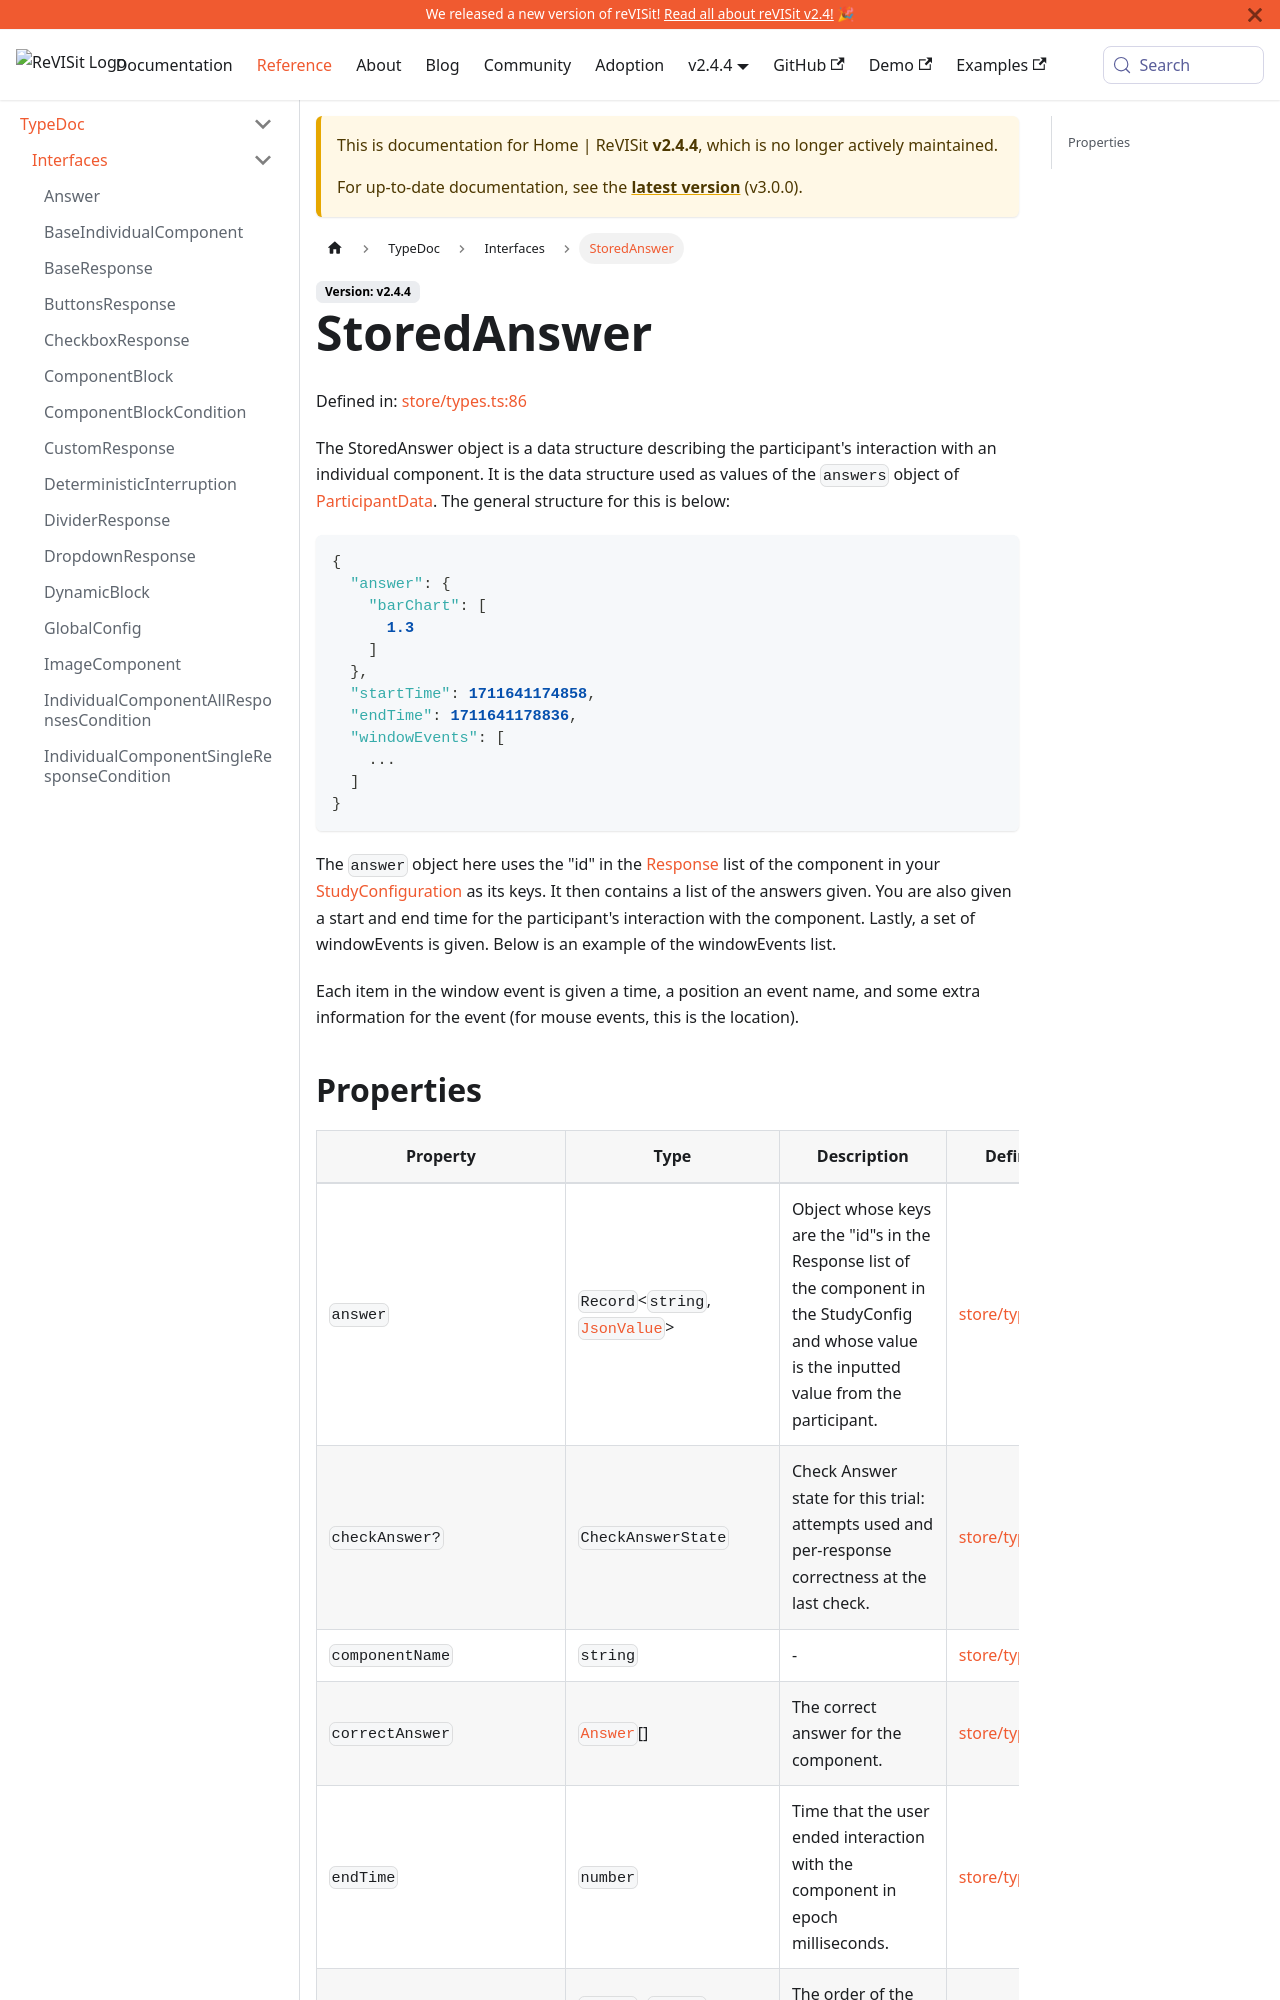

repository: revisit-studies/reVISit-studies.github.io · page: docs/v2.4.4/typedoc/interfaces/StoredAnswer/index.html · generator: docusaurus

# StoredAnswer

Defined in: [store/types.ts:86](https://github.com/revisit-studies/study/blob/fb7b64f6ea729ee3d5a0457224326b40ce119176/src/store/types.ts#L86)

The StoredAnswer object is a data structure describing the participant's interaction with an individual component. It is the data structure used as values of the `answers` object of [ParticipantData](../ParticipantData). The general structure for this is below:

```json
{
  "answer": {
    "barChart": [
      1.3
    ]
  },
  "startTime": 1711641174858,
  "endTime": 1711641178836,
  "windowEvents": [
    ...
  ]
}
```
The `answer` object here uses the "id" in the [Response](../BaseResponse) list of the component in your [StudyConfiguration](../StudyConfig) as its keys. It then contains a list of the answers given. You are also given a start and end time for the participant's interaction with the component. Lastly, a set of windowEvents is given. Below is an example of the windowEvents list.

Each item in the window event is given a time, a position an event name, and some extra information for the event (for mouse events, this is the location).
